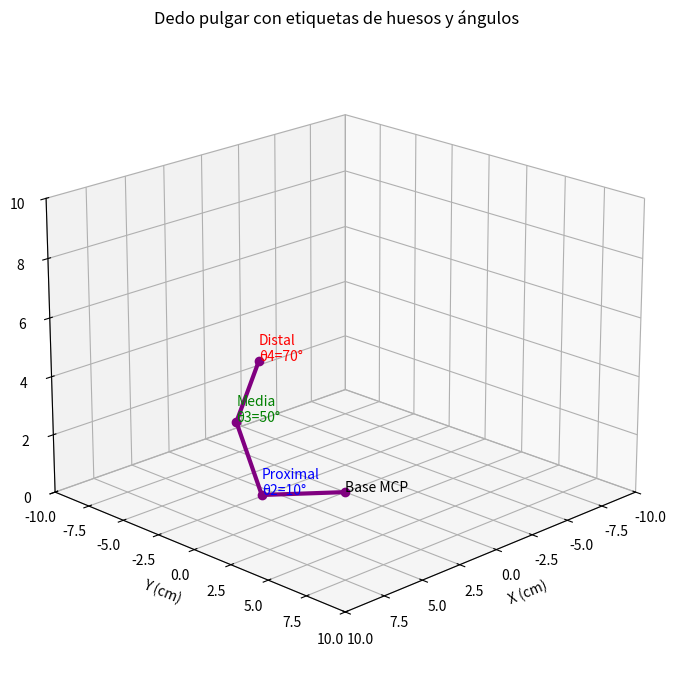

The script that saved this image:
import numpy as np
import matplotlib.pyplot as plt

# Longitudes de las falanges (en cm)
l1 = 5.7  # proximal
l2 = 3.2  # media
l3 = 2.3  # distal

# Ángulos en grados (pueden ser modificados)
theta1_deg = 0    # abducción/adducción (plano XY)
theta2_deg = 10    # flexión MCP (metacarpofalángica)
theta3_deg = 50    # flexión PIP (interfalángica proximal)
theta4_deg = 70    # flexión DIP (interfalángica distal)

# Conversión a radianes
theta1 = np.deg2rad(theta1_deg)
theta2 = np.deg2rad(theta2_deg)
theta3 = np.deg2rad(theta3_deg)
theta4 = np.deg2rad(theta4_deg)

# Posiciones articulaciones
x0, y0, z0 = 0, 0, 0
x1 = l1 * np.cos(theta2) * np.cos(theta1)
y1 = l1 * np.cos(theta2) * np.sin(theta1)
z1 = l1 * np.sin(theta2)

x2 = x1 + l2 * np.cos(theta2 + theta3) * np.cos(theta1)
y2 = y1 + l2 * np.cos(theta2 + theta3) * np.sin(theta1)
z2 = z1 + l2 * np.sin(theta2 + theta3)

x3 = x2 + l3 * np.cos(theta2 + theta3 + theta4) * np.cos(theta1)
y3 = y2 + l3 * np.cos(theta2 + theta3 + theta4) * np.sin(theta1)
z3 = z2 + l3 * np.sin(theta2 + theta3 + theta4)

# Visualización
fig = plt.figure(figsize=(8, 7))
ax = fig.add_subplot(111, projection='3d')
ax.plot([x0, x1, x2, x3], [y0, y1, y2, y3], [z0, z1, z2, z3],
        '-o', linewidth=3, markersize=6, color='purple')

# Etiquetas de huesos y ángulos
ax.text(x0, y0, z0, "Base MCP", color='black')
ax.text(x1, y1, z1, f"Proximal\nθ2={theta2_deg}°", color='blue')
ax.text(x2, y2, z2, f"Media\nθ3={theta3_deg}°", color='green')
ax.text(x3, y3, z3, f"Distal\nθ4={theta4_deg}°", color='red')

# Título y ejes
ax.set_title(f"Dedo pulgar con etiquetas de huesos y ángulos")
ax.set_xlabel("X (cm)")
ax.set_ylabel("Y (cm)")
ax.set_zlabel("Z (cm)")
ax.set_xlim(-10, 10)
ax.set_ylim(-10, 10)
ax.set_zlim(0, 10)
ax.view_init(elev=20, azim=45)
plt.tight_layout()
plt.show()
